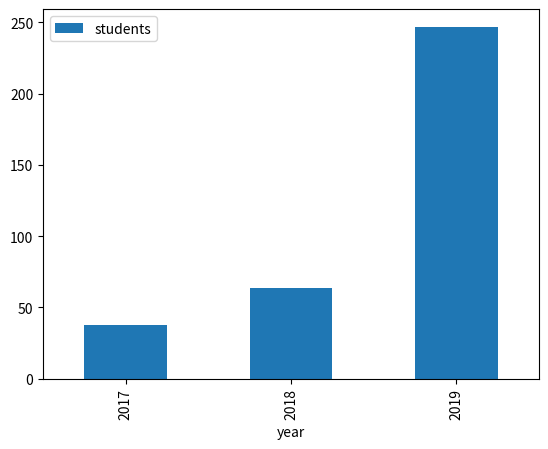

This figure's Python source:
title = 'Data Science'
code = "COMP257"
description = """This unit introduces students to the fundamental techniques and 
tools of data science, such as the graphical display of data, 
predictive models, evaluation methodologies, regression, 
classification and clustering. The unit provides practical 
experience applying these methods using industry-standard 
software tools to real-world data sets. Students who have 
completed this unit will be able to identify which data 
science methods are most appropriate for a real-world data 
set, apply these methods to the data set, and interpret the 
results of the analysis they have performed. """


# write your code here

# write your code here

# write your code here

# write your for loop here

# write your code here

# write your code here

# write your code here

import pandas as pd
import matplotlib.pyplot as plt
% matplotlib inline

classdata = pd.DataFrame({
    'year': [2017, 2018, 2019],
    'students': [38, 64, 247],
    'pass': [32, 50, 247],
    'fail': [6, 14, 0]
})
classdata

classdata.plot(kind='bar', x='year', y='students')

# your code here for a different plot

classdata['passrate'] = 100*classdata['pass']/classdata['students']
classdata

# your code here